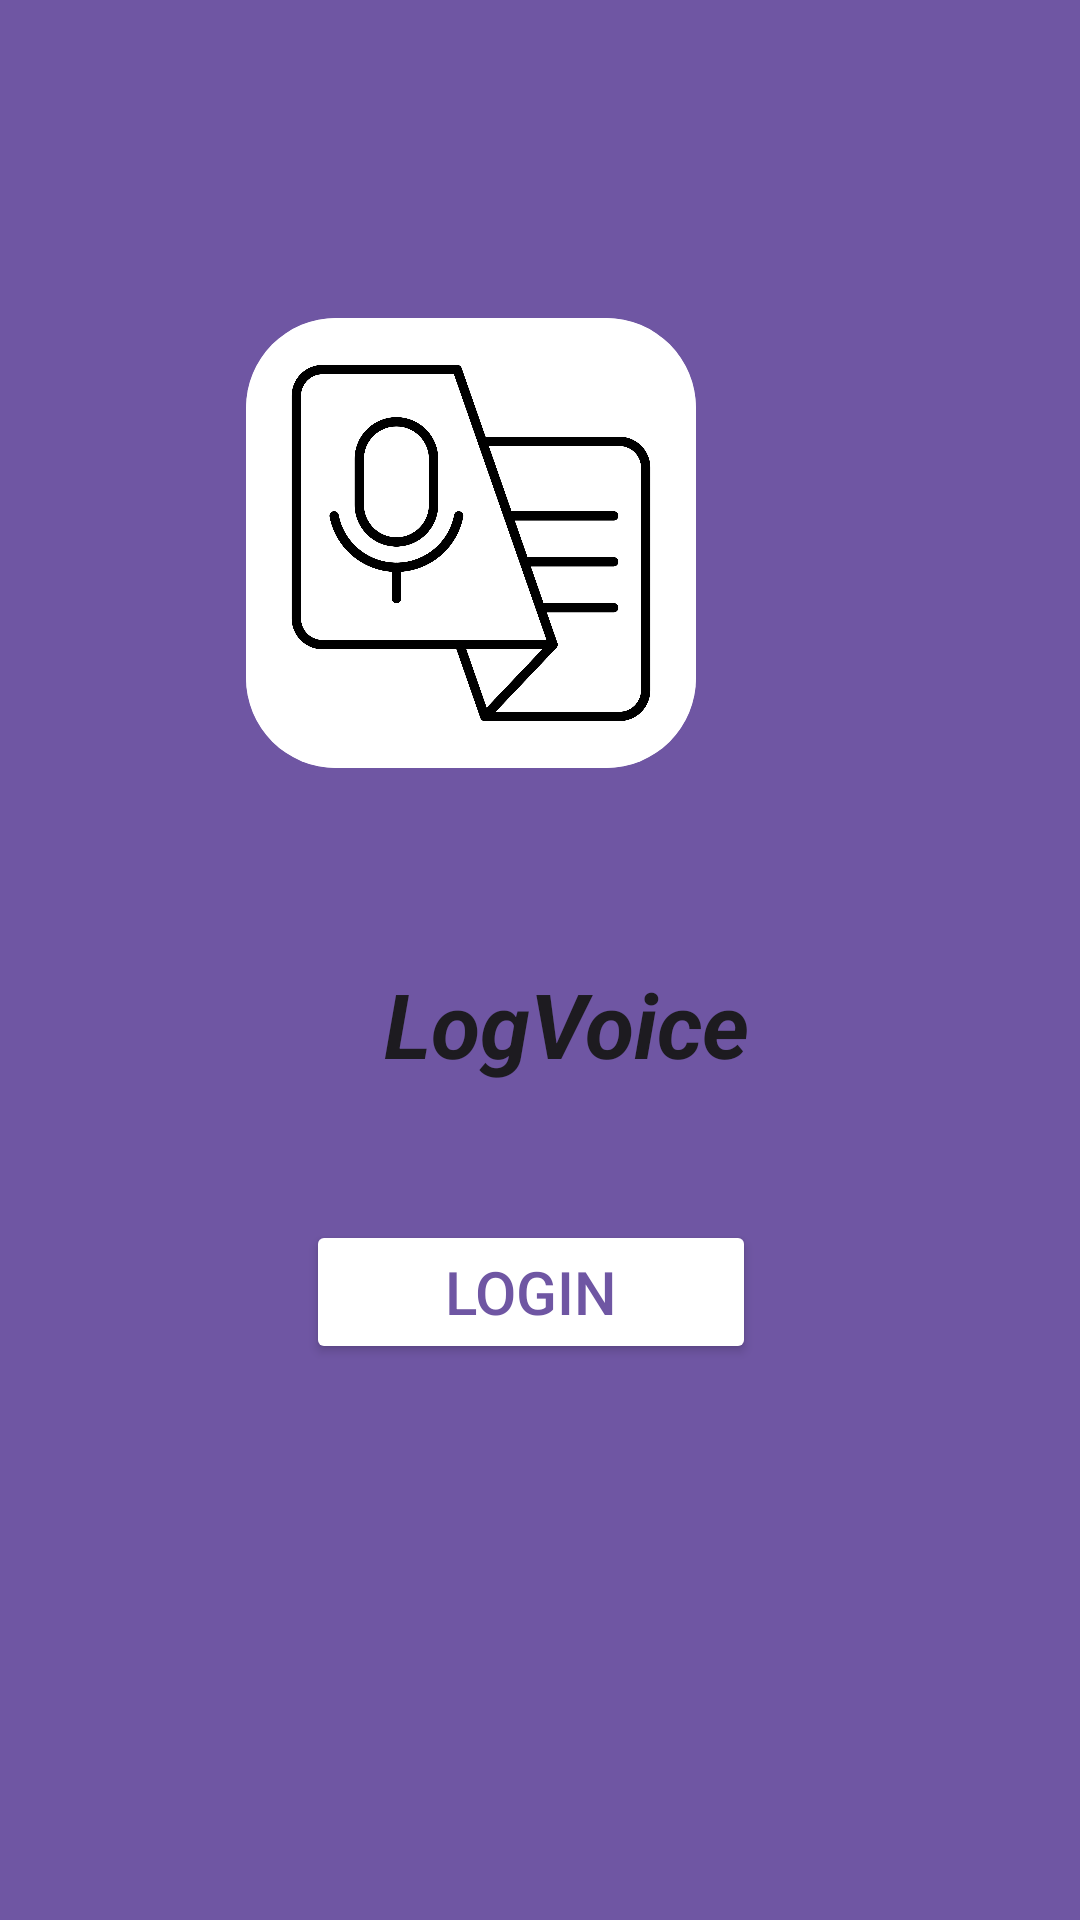

Produce the Android XML layout that renders to this screen, including the resource entries it uses.
<!-- AndroidManifest.xml: application theme Theme.LogVoice -->
<!-- res/layout/activity_main.xml -->
<?xml version="1.0" encoding="utf-8"?>
<androidx.constraintlayout.widget.ConstraintLayout xmlns:android="http://schemas.android.com/apk/res/android"
    xmlns:app="http://schemas.android.com/apk/res-auto"
    xmlns:tools="http://schemas.android.com/tools"
    android:layout_width="match_parent"
    android:layout_height="match_parent"
    android:background="#6F56A3"
    android:textSize="18sp"

    tools:context=".MainActivity">

    <TextView
        android:id="@+id/textView"
        android:layout_width="wrap_content"
        android:layout_height="wrap_content"
        android:layout_marginStart="128dp"
        android:layout_marginTop="65dp"
        android:layout_marginBottom="283dp"
        android:text="LogVoice"
        android:textAppearance="@style/TextAppearance.AppCompat.Large"
        android:textSize="30sp"
        android:textStyle="bold|italic"
        app:layout_constraintBottom_toBottomOf="parent"
        app:layout_constraintStart_toStartOf="parent"
        app:layout_constraintTop_toBottomOf="@+id/imageView4"
        app:layout_constraintVertical_bias="0.059" />

    <ImageView
        android:id="@+id/imageView4"
        android:layout_width="150dp"
        android:layout_height="150dp"
        android:layout_marginEnd="128dp"
        android:background="@drawable/rounded_corners"
        android:clipToOutline="true"

        android:radius="50dp"
        app:layout_constraintBottom_toBottomOf="parent"
        app:layout_constraintEnd_toEndOf="parent"
        app:layout_constraintTop_toTopOf="parent"
        app:layout_constraintVertical_bias="0.216"
        app:srcCompat="@drawable/logo" />

    <Button
        android:id="@+id/button"
        android:layout_width="150dp"
        android:layout_height="wrap_content"
        android:layout_marginStart="160dp"
        android:layout_marginTop="74dp"
        android:layout_marginEnd="163dp"
        android:layout_marginBottom="200dp"
        android:backgroundTint="#FFFFFF"
        android:text="Login"
        android:textColor="#6F56A3"
        android:textSize="20dp"
        app:layout_constraintBottom_toBottomOf="parent"
        app:layout_constraintEnd_toEndOf="parent"
        app:layout_constraintHorizontal_bias="0.516"
        app:layout_constraintStart_toStartOf="parent"
        app:layout_constraintTop_toBottomOf="@+id/textView"
        app:layout_constraintVertical_bias="0.666" />
</androidx.constraintlayout.widget.ConstraintLayout>
<!-- resources referenced by this layout -->
<resources>
  <!-- drawable logo: jpg bitmap (drawable, 121314 bytes) -->
  <!-- drawable rounded_corners (drawable) -->
  <shape xmlns:android="http://schemas.android.com/apk/res/android">
      <corners android:radius="30dp"/> 
      <solid android:color="#FFFFFF" /> 
  </shape>
  <style name="Theme.LogVoice" parent="Base.Theme.LogVoice" />
  <style name="Base.Theme.LogVoice" parent="Theme.Material3.DayNight.NoActionBar">
          
          
      </style>
</resources>
